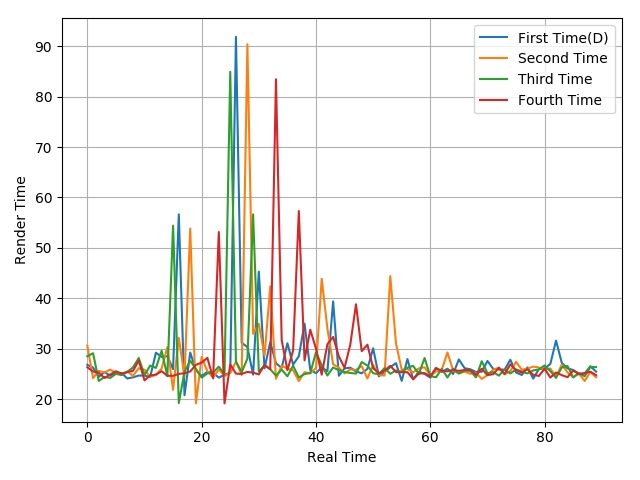

Values plotted in this chart, from the file beside it:
26.84, 26.27, 24.45, 25.39, 24.68, 25.22, 25.19, 24.11, 24.36, 24.7, 24.68, 24.45, 29.23, 28.4, 28.54, 25.98, 56.65, 20.8, 29.26, 25.76, 24.6, 25.43, 25.21, 24.28
30.62, 24.17, 25.63, 25.31, 25.88, 25.25, 24.94, 25.51, 24.65, 26.14, 25.86, 24.48, 24.81, 26.09, 30.34, 21.88, 32.16, 24.51, 53.84, 19.2, 28.39, 25.54, 24.32, 25.91
28.52, 29.13, 23.63, 24.42, 24.23, 25.04, 24.79, 25.42, 26.33, 28.18, 24.81, 26.69, 26.21, 29.61, 24.59, 54.41, 19.25, 25.46, 27.64, 25.99, 24.29, 25.14, 25.3, 26.47
26.34, 25.51, 25.27, 24.22, 24.91, 25.54, 25.08, 25.41, 25.64, 27.68, 23.74, 24.72, 24.9, 25.56, 24.65, 24.64, 25.03, 25.16, 25.51, 26.83, 27.26, 28.21, 24.15, 53.15
